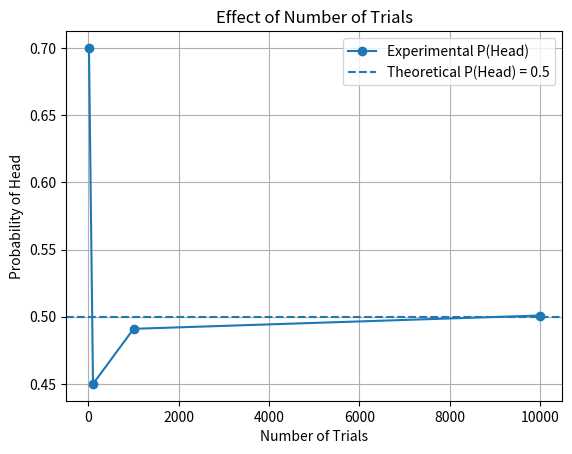
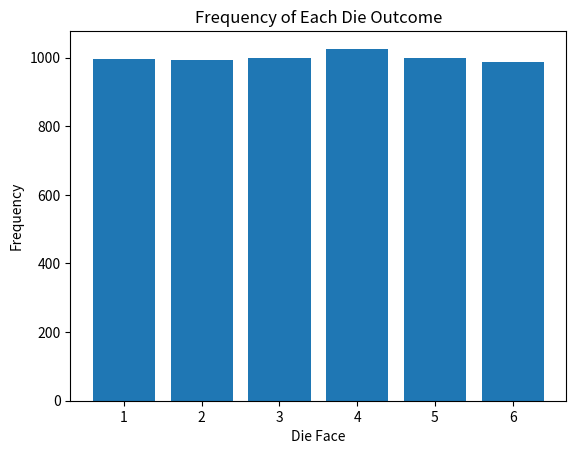

The script that saved these images, in order:
import numpy as np
import matplotlib.pyplot as plt


print("\nPROBLEM 1: FAIR COIN TOSSED 100 TIMES")

coin = np.random.randint(0, 2, 100)

heads = np.sum(coin == 1)
tails = np.sum(coin == 0)

p_head = heads / 100
p_tail = tails / 100

print("Number of Heads:", heads)
print("Number of Tails:", tails)
print("Experimental Probability of Head:", p_head)
print("Experimental Probability of Tail:", p_tail)



print("\nPROBLEM 2: EFFECT OF NUMBER OF TRIALS")

trials = [10, 100, 1000, 10000]
head_prob = []

for n in trials:
    coin = np.random.randint(0, 2, n)

    heads = np.sum(coin == 1)
    tails = np.sum(coin == 0)

    p_head = heads / n
    p_tail = tails / n
    head_prob.append(p_head)

    print("\nNumber of Trials:", n)
    print("Heads:", heads)
    print("Tails:", tails)
    print("Probability of Head:", p_head)
    print("Probability of Tail:", p_tail)

plt.figure()
plt.plot(trials, head_prob, marker="o", label="Experimental P(Head)")
plt.axhline(0.5, linestyle="--", label="Theoretical P(Head) = 0.5")
plt.xlabel("Number of Trials")
plt.ylabel("Probability of Head")
plt.title("Effect of Number of Trials")
plt.legend()
plt.grid(True)
plt.show()



print("\nPROBLEM 3: ROLLING A FAIR DIE 6000 TIMES")

die = np.random.randint(1, 7, 6000)
counts = []

for face in range(1, 7):
    count = np.sum(die == face)
    probability = count / 6000
    counts.append(count)

    print("Face:", face)
    print("Count:", count)
    print("Experimental Probability:", probability)

plt.figure()
plt.bar(range(1, 7), counts)
plt.xlabel("Die Face")
plt.ylabel("Frequency")
plt.title("Frequency of Each Die Outcome")
plt.xticks(range(1, 7))
plt.show()



print("\nPROBLEM 4: ADDITION RULE FOR DISJOINT EVENTS")

die = np.random.randint(1, 7, 10000)

A = (die == 1)  # Getting 1
B = (die == 6)  # Getting 6

p_A = np.mean(A)
p_B = np.mean(B)
p_union = np.mean(A | B)

print("Events A and B are disjoint.")
print("P(A):", p_A)
print("P(B):", p_B)
print("P(A union B):", p_union)
print("P(A) + P(B):", p_A + p_B)
print("Verification:", np.isclose(p_union, p_A + p_B))



print("\nPROBLEM 5: ADDITION RULE FOR OVERLAPPING EVENTS")

S = {1, 2, 3, 4, 5, 6}
A = {2, 4, 6}  
B = {4, 5, 6}  

intersection = A & B
union = A | B

p_A = len(A) / len(S)
p_B = len(B) / len(S)
p_intersection = len(intersection) / len(S)
p_union = len(union) / len(S)

print("Sample Space:", S)
print("Event A:", A)
print("Event B:", B)
print("Intersection A and B:", intersection)
print("Union A or B:", union)
print("P(A):", p_A)
print("P(B):", p_B)
print("P(A intersection B):", p_intersection)
print("P(A union B):", p_union)
print("P(A) + P(B) - P(A intersection B):",
      p_A + p_B - p_intersection)
print("Verification:",
      np.isclose(p_union, p_A + p_B - p_intersection))



print("\nPROBLEM 6: MULTIPLICATION RULE FOR INDEPENDENT EVENTS")

n = 10000

coin = np.random.randint(0, 2, n)
die = np.random.randint(1, 7, n)

A = (coin == 1)       # Obtaining Head
B = (die % 2 == 0)    # Obtaining an even number

p_A = np.mean(A)
p_B = np.mean(B)
p_intersection = np.mean(A & B)

print("P(A) - Head:", p_A)
print("P(B) - Even Number:", p_B)
print("P(A intersection B):", p_intersection)
print("P(A) * P(B):", p_A * p_B)
print("Verification (approximately):",
      np.isclose(p_intersection, p_A * p_B, atol=0.02))


print("\nLEARNING / CONCLUSION")
print("1. Learned to simulate coin tosses and calculate experimental probability.")
print("2. Observed that experimental probability approaches theoretical probability")
print("   as the number of trials increases.")
print("3. Learned to calculate experimental probabilities for die outcomes.")
print("4. Understood disjoint events and verified the addition rule.")
print("5. Understood overlapping events and verified the inclusion-exclusion rule.")
print("6. Understood independent events and verified the multiplication rule.")
print("Conclusion: Python simulations help compare experimental probability")
print("with theoretical probability.")
